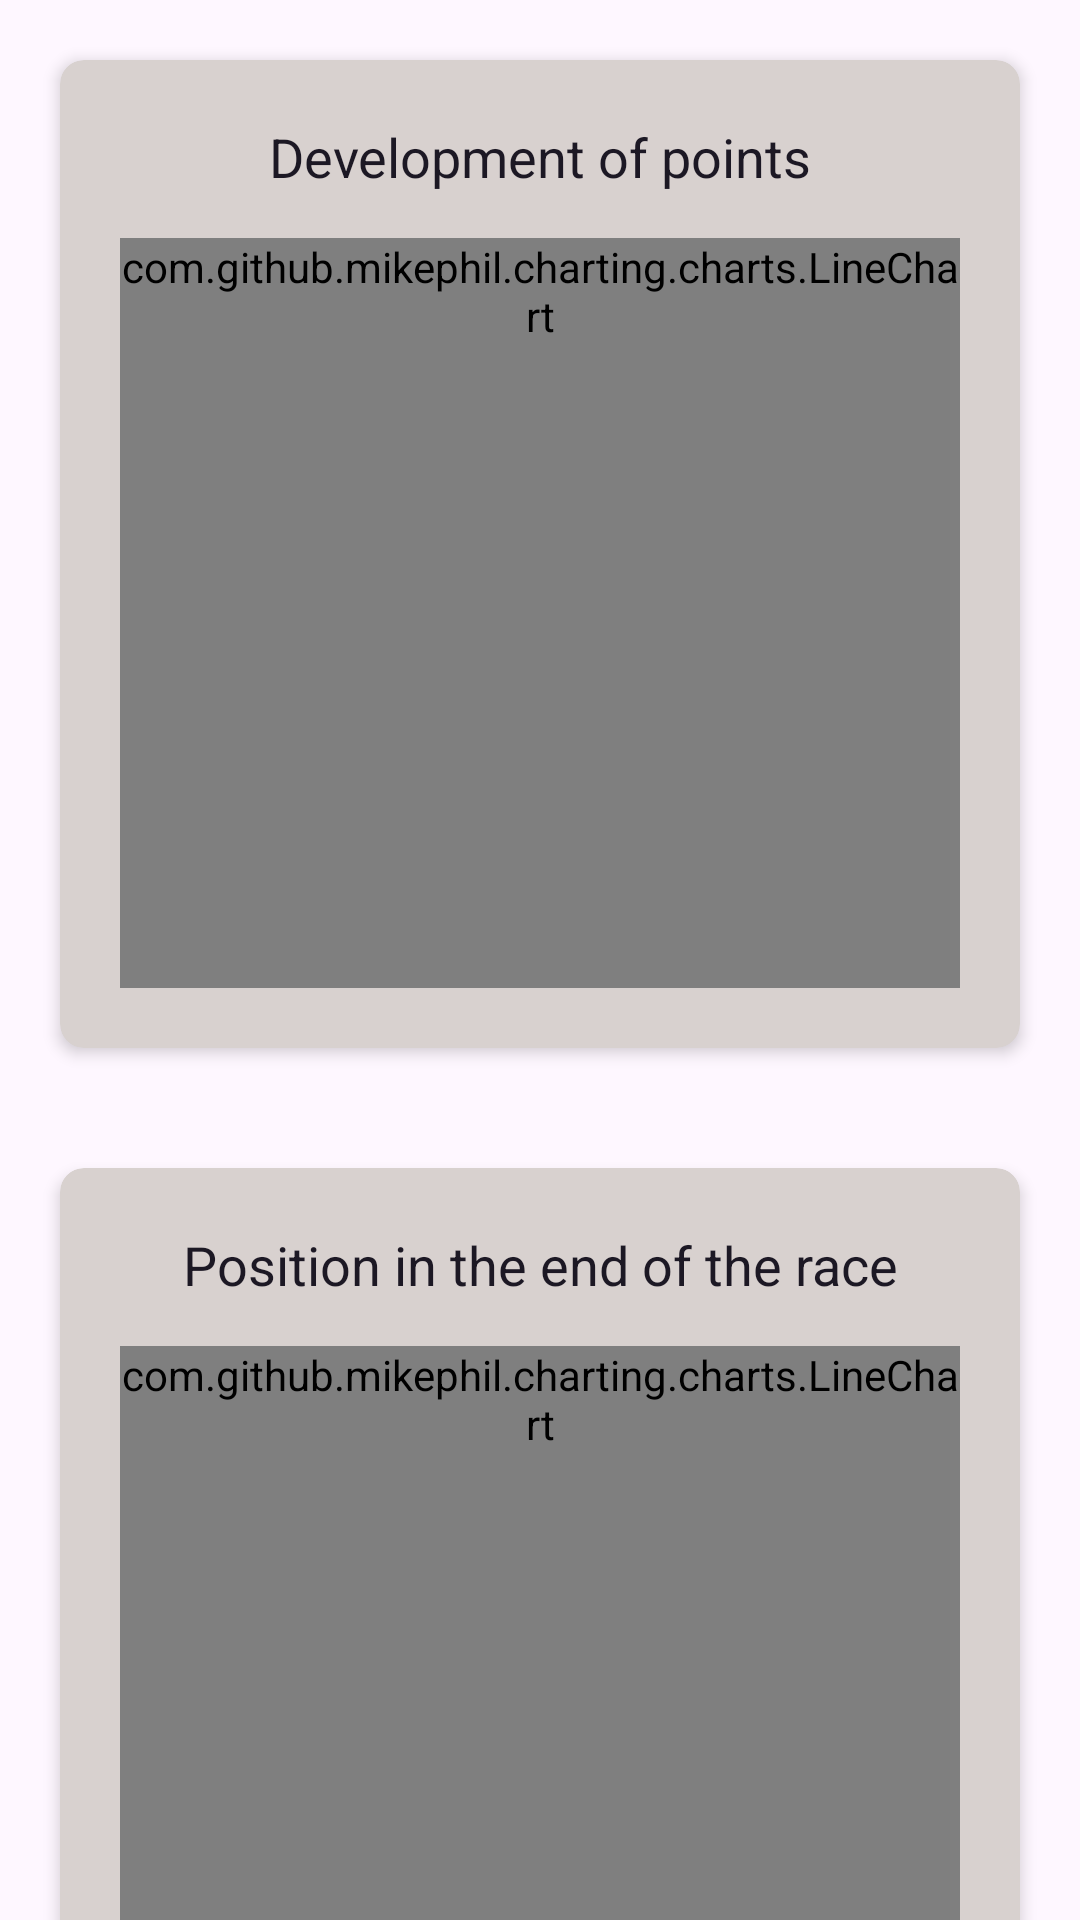

Reconstruct the res/layout file that produces this screen, plus the resources it refers to.
<!-- AndroidManifest.xml: application theme Theme.F1scheduleapp -->
<!-- res/layout/fragment_analytics.xml -->
<?xml version="1.0" encoding="utf-8"?>
<RelativeLayout xmlns:android="http://schemas.android.com/apk/res/android"
    xmlns:tools="http://schemas.android.com/tools"
    xmlns:app="http://schemas.android.com/apk/res-auto"
    android:layout_width="match_parent"
    android:layout_height="match_parent"
    tools:context=".ui.analytics.AnalyticsFragment">

    <androidx.core.widget.NestedScrollView
        android:layout_width="match_parent"
        android:layout_height="match_parent">

        <androidx.appcompat.widget.LinearLayoutCompat
            android:layout_width="match_parent"
            android:layout_height="match_parent"
            android:orientation="vertical">

            <com.google.android.material.card.MaterialCardView
                android:layout_width="match_parent"
                android:layout_height="wrap_content"
                android:layout_margin="20dp"
                android:padding="20dp"
                app:cardBackgroundColor="?attr/colorSecondaryVariant"
                app:cardElevation="3dp"
                app:shapeAppearance="@style/ShapeAppearance.Material3.MediumComponent"
                app:strokeWidth="0dp">

                <LinearLayout
                    android:layout_width="match_parent"
                    android:layout_height="match_parent"
                    android:gravity="center"
                    android:orientation="vertical"
                    android:textColor="?attr/colorOnSecondary"
                    android:padding="20dp">

                    <TextView
                        android:layout_width="match_parent"
                        android:layout_height="wrap_content"
                        android:textAlignment="center"
                        android:textColor="?attr/colorOnSecondary"
                        android:text="@string/development_of_points"
                        android:textFontWeight="800"
                        android:textStyle="bold"
                        android:textSize="18dp"
                        android:layout_marginBottom="15dp" />

                    <com.github.mikephil.charting.charts.LineChart
                        android:layout_width="match_parent"
                        android:layout_height="match_parent"
                        android:id="@+id/analytics_points"
                        android:minHeight="250dp" />

                </LinearLayout>

            </com.google.android.material.card.MaterialCardView>

            <com.google.android.material.card.MaterialCardView
                android:layout_width="match_parent"
                android:layout_height="wrap_content"
                android:layout_margin="20dp"
                android:padding="20dp"
                app:cardBackgroundColor="?attr/colorSecondaryVariant"
                app:cardElevation="3dp"
                app:shapeAppearance="@style/ShapeAppearance.Material3.MediumComponent"
                app:strokeWidth="0dp">

                <LinearLayout
                    android:layout_width="match_parent"
                    android:layout_height="match_parent"
                    android:gravity="center"
                    android:orientation="vertical"
                    android:textColor="?attr/colorOnSecondary"
                    android:padding="20dp">

                    <TextView
                        android:layout_width="match_parent"
                        android:layout_height="wrap_content"
                        android:textAlignment="center"
                        android:textColor="?attr/colorOnSecondary"
                        android:text="@string/position_in_the_end"
                        android:textFontWeight="800"
                        android:textStyle="bold"
                        android:textSize="18dp"
                        android:layout_marginBottom="15dp" />

                    <com.github.mikephil.charting.charts.LineChart
                        android:layout_width="match_parent"
                        android:layout_height="match_parent"
                        android:id="@+id/analytics_race_position"
                        android:minHeight="320dp" />

                </LinearLayout>

            </com.google.android.material.card.MaterialCardView>

            <com.google.android.material.card.MaterialCardView
                android:layout_width="match_parent"
                android:layout_height="wrap_content"
                android:layout_margin="20dp"
                android:padding="20dp"
                app:cardBackgroundColor="?attr/colorSecondaryVariant"
                app:cardElevation="3dp"
                app:shapeAppearance="@style/ShapeAppearance.Material3.MediumComponent"
                app:strokeWidth="0dp">

                <LinearLayout
                    android:layout_width="match_parent"
                    android:layout_height="match_parent"
                    android:gravity="center"
                    android:orientation="vertical"
                    android:textColor="?attr/colorOnSecondary"
                    android:padding="20dp">

                    <TextView
                        android:layout_width="match_parent"
                        android:layout_height="wrap_content"
                        android:textAlignment="center"
                        android:textColor="?attr/colorOnSecondary"
                        android:text="@string/times_in_the_front_row"
                        android:textFontWeight="800"
                        android:textStyle="bold"
                        android:textSize="18dp"
                        android:layout_marginBottom="15dp" />

                    <com.github.mikephil.charting.charts.BarChart
                        android:layout_width="match_parent"
                        android:layout_height="match_parent"
                        android:id="@+id/analytics_front_row"
                        android:minHeight="175dp" />

                </LinearLayout>

            </com.google.android.material.card.MaterialCardView>

            <com.google.android.material.card.MaterialCardView
                android:layout_width="match_parent"
                android:layout_height="wrap_content"
                android:layout_margin="20dp"
                android:padding="20dp"
                app:cardBackgroundColor="?attr/colorSecondaryVariant"
                app:cardElevation="3dp"
                app:shapeAppearance="@style/ShapeAppearance.Material3.MediumComponent"
                app:strokeWidth="0dp">

                <LinearLayout
                    android:layout_width="match_parent"
                    android:layout_height="match_parent"
                    android:gravity="center"
                    android:orientation="vertical"
                    android:textColor="?attr/colorOnSecondary"
                    android:padding="20dp">

                    <TextView
                        android:layout_width="match_parent"
                        android:layout_height="wrap_content"
                        android:textAlignment="center"
                        android:textColor="?attr/colorOnSecondary"
                        android:text="@string/non_finished_races"
                        android:textFontWeight="800"
                        android:textStyle="bold"
                        android:textSize="18dp"
                        android:layout_marginBottom="15dp" />

                    <com.github.mikephil.charting.charts.BarChart
                        android:layout_width="match_parent"
                        android:layout_height="match_parent"
                        android:id="@+id/analytics_accidents"
                        android:minHeight="175dp" />

                </LinearLayout>

            </com.google.android.material.card.MaterialCardView>

        </androidx.appcompat.widget.LinearLayoutCompat>

    </androidx.core.widget.NestedScrollView>

</RelativeLayout>
<!-- resources referenced by this layout -->
<resources>
  <string name="development_of_points">Development of points</string>
  <string name="non_finished_races">Non-finished races</string>
  <string name="position_in_the_end">Position in the end of the race</string>
  <string name="times_in_the_front_row">Times in the first three starters</string>
  <style name="Theme.F1scheduleapp" parent="Theme.Material3.Light.NoActionBar">
          
          <item name="colorPrimary">@color/red_cg</item>
          <item name="colorPrimaryVariant">@color/red_auburn</item>
          <item name="colorOnPrimary">@color/white_cultured</item>
          
          <item name="colorSecondary">@color/silver_metallic</item>
          <item name="colorSecondaryVariant">@color/silver_timberwolf</item>
          <item name="colorOnSecondary">@color/black_xitecix_light</item>
          
          <item name="android:statusBarColor">?attr/colorPrimaryVariant</item>
          
          <item name="colorSecondaryContainer">?attr/colorPrimaryVariant</item>
          <item name="colorOnSecondaryContainer">?attr/colorSecondaryVariant</item>
      </style>
  <color name="red_cg">#e13e3b</color>
  <color name="red_auburn">#9b2926</color>
  <color name="white_cultured">#f8f7f7</color>
  <color name="silver_metallic">#b7b1b4</color>
  <color name="silver_timberwolf">#d8d1cf</color>
  <color name="black_xitecix_light">#1c1824</color>
</resources>
